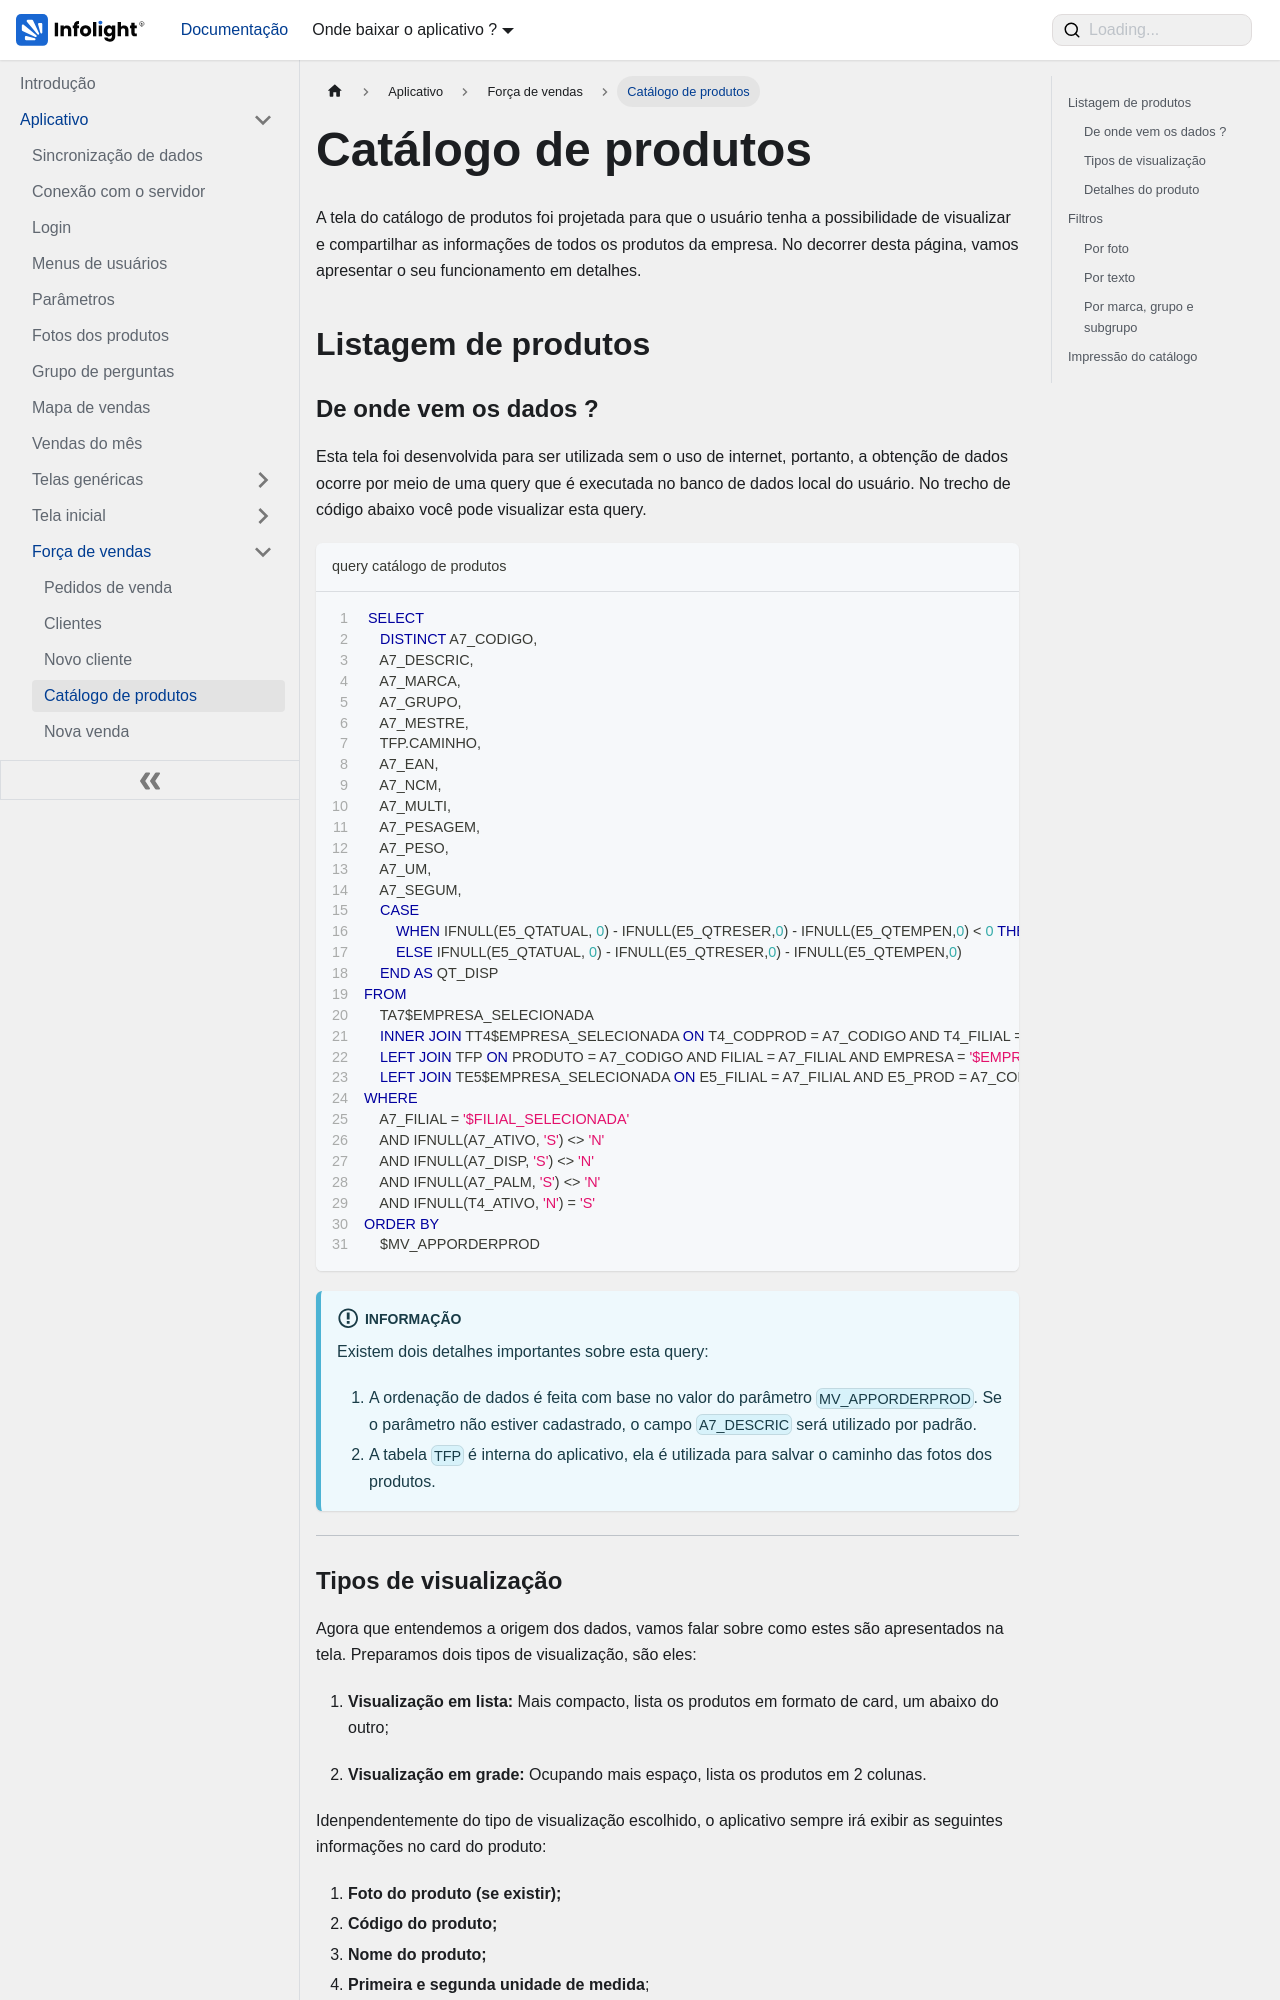

repository: Dev-Infolight/app-infolight-docs · page: docs/aplicativo/forca-de-vendas/catalogo-de-produtos.html · generator: docusaurus

---
sidebar_position: 4
sidebar_label: "Catálogo de produtos"
title: "Catálogo de produtos"
---

import ListagemDeProdutos from "@site/static/img/catalogo-de-produtos/listagem-de-produtos.jpg";
import DetalhesProduto from "@site/static/img/catalogo-de-produtos/detalhes-produto.jpg";
import FiltroPorFoto from "@site/static/img/catalogo-de-produtos/filtro-por-foto.jpg";
import FiltroPorMarcaGrupoSubgrupo from "@site/static/img/catalogo-de-produtos/filtro-por-marca-grupo-subgrupo.jpg";
import FitroDeBuscaPorTexto from "@site/static/img/catalogo-de-produtos/Filtro por busca de texto.jpg";
import ImpressaoCatalogo from "@site/static/img/catalogo-de-produtos/impressao-do-catalogo.jpg";
import ZoomableImage from "@site/src/components/ZoomableImage";

# Catálogo de produtos

A tela do catálogo de produtos foi projetada para que o usuário tenha a possibilidade de visualizar e compartilhar as informações de todos os produtos da empresa. No decorrer desta página, vamos apresentar o seu funcionamento em detalhes.

## Listagem de produtos
